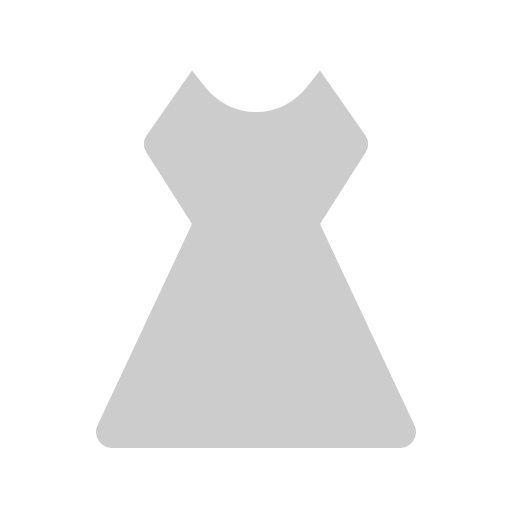
t = 0.00 s
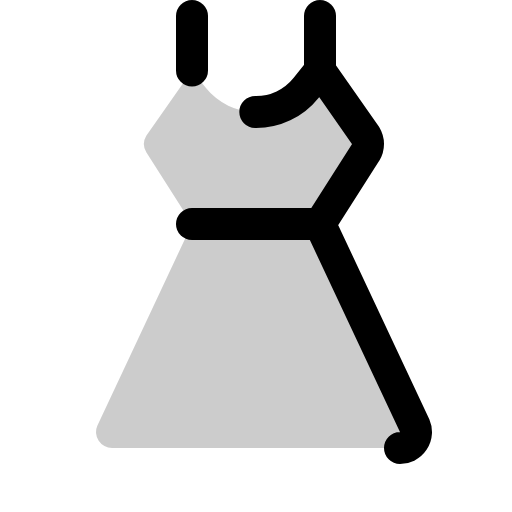
t = 0.38 s
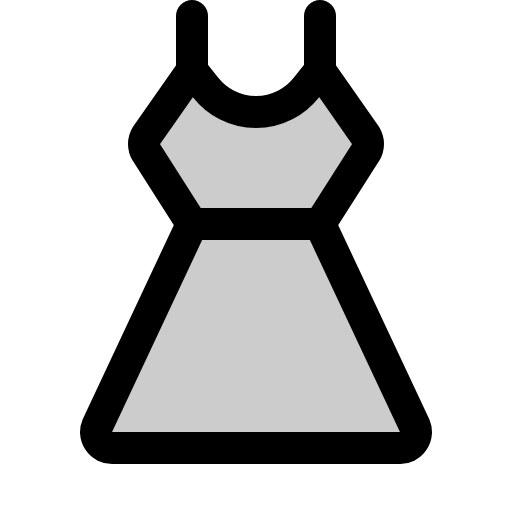
t = 1.13 s
t = 1.50 s: frame unchanged from t = 1.13 s, image omitted
t = 1.88 s: frame unchanged from t = 1.13 s, image omitted
t = 2.63 s: frame unchanged from t = 1.13 s, image omitted

The animated SVG that drew these frames (rendered in a browser with its animation timeline set to each time). Animation: 1 CSS @keyframes rule; one cycle of 3.00 s, repeats indefinitely.

<svg xmlns="http://www.w3.org/2000/svg" viewBox="0 0 256 256">
  <style>
    .draw-line {
      stroke-dasharray: 2000;
      stroke-dashoffset: 0;
    }
    svg:hover .draw-line {
      animation: phosphor-draw-in 3s ease-in-out infinite alternate;
    }
    @keyframes phosphor-draw-in {
      0%   { stroke-dashoffset: 2000; }
      50%  { stroke-dashoffset: 0; }
      100% { stroke-dashoffset: 0; }
    }
  </style><rect width="256" height="256" fill="none"/><path d="M200,224a8,8,0,0,0,7.35-11.15L160,112l22.86-35.88a8,8,0,0,0,0-8.24L160,35.22,153,44a32,32,0,0,1-50,0l-7-8.77L73.14,67.88a8,8,0,0,0,0,8.24L96,112,48.66,212.85A8,8,0,0,0,56,224Z" opacity="0.2"/><line x1="160" y1="35.22" x2="160" y2="8" fill="none" stroke="currentColor" stroke-linecap="round" stroke-linejoin="round" stroke-width="16" class="draw-line"/><line x1="96" y1="8" x2="96" y2="35.22" fill="none" stroke="currentColor" stroke-linecap="round" stroke-linejoin="round" stroke-width="16" class="draw-line"/><path d="M200,224a8,8,0,0,0,7.35-11.15L160,112l22.86-35.88a8,8,0,0,0,0-8.24L160,35.22,153,44a32,32,0,0,1-50,0l-7-8.77L73.14,67.88a8,8,0,0,0,0,8.24L96,112,48.66,212.85A8,8,0,0,0,56,224Z" fill="none" stroke="currentColor" stroke-linecap="round" stroke-linejoin="round" stroke-width="16" class="draw-line"/><line x1="96" y1="112" x2="160" y2="112" fill="none" stroke="currentColor" stroke-linecap="round" stroke-linejoin="round" stroke-width="16" class="draw-line"/></svg>
